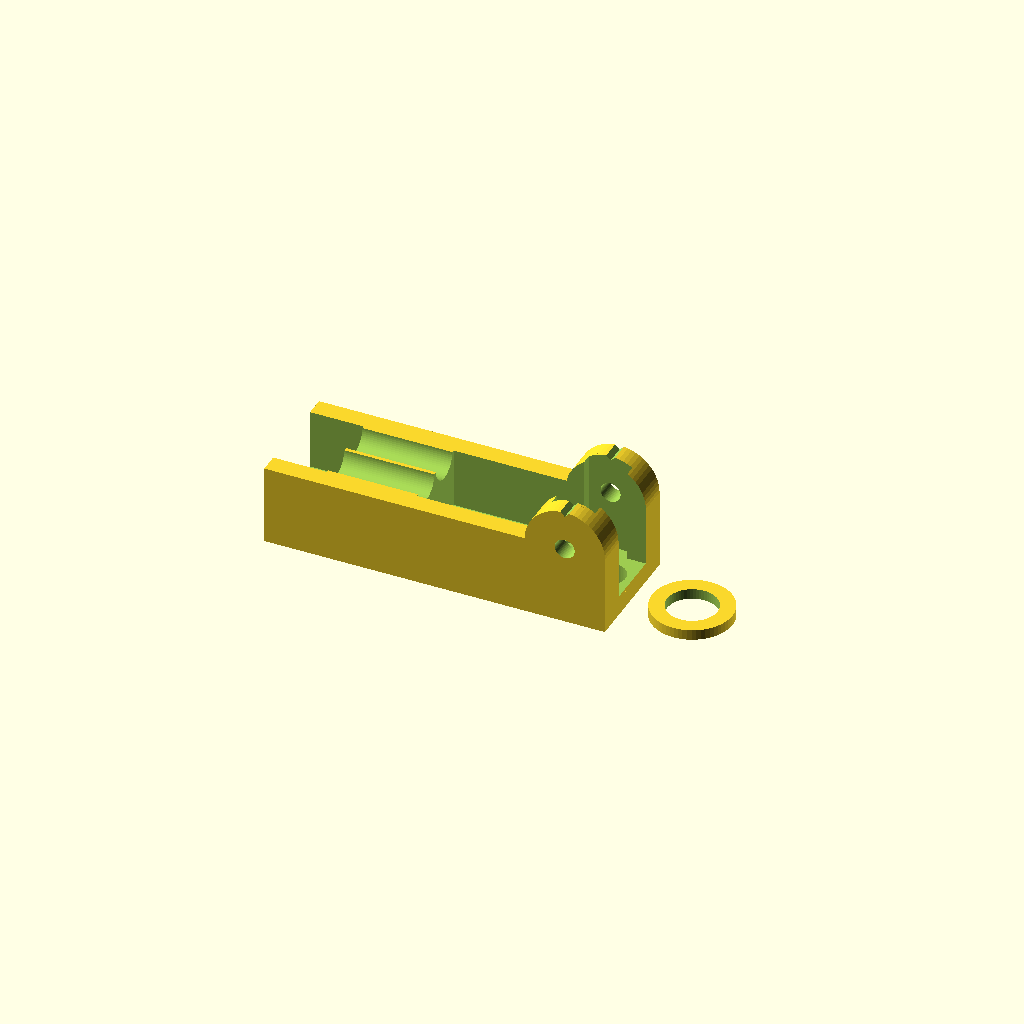
Cell 1: the model at its default parameters.
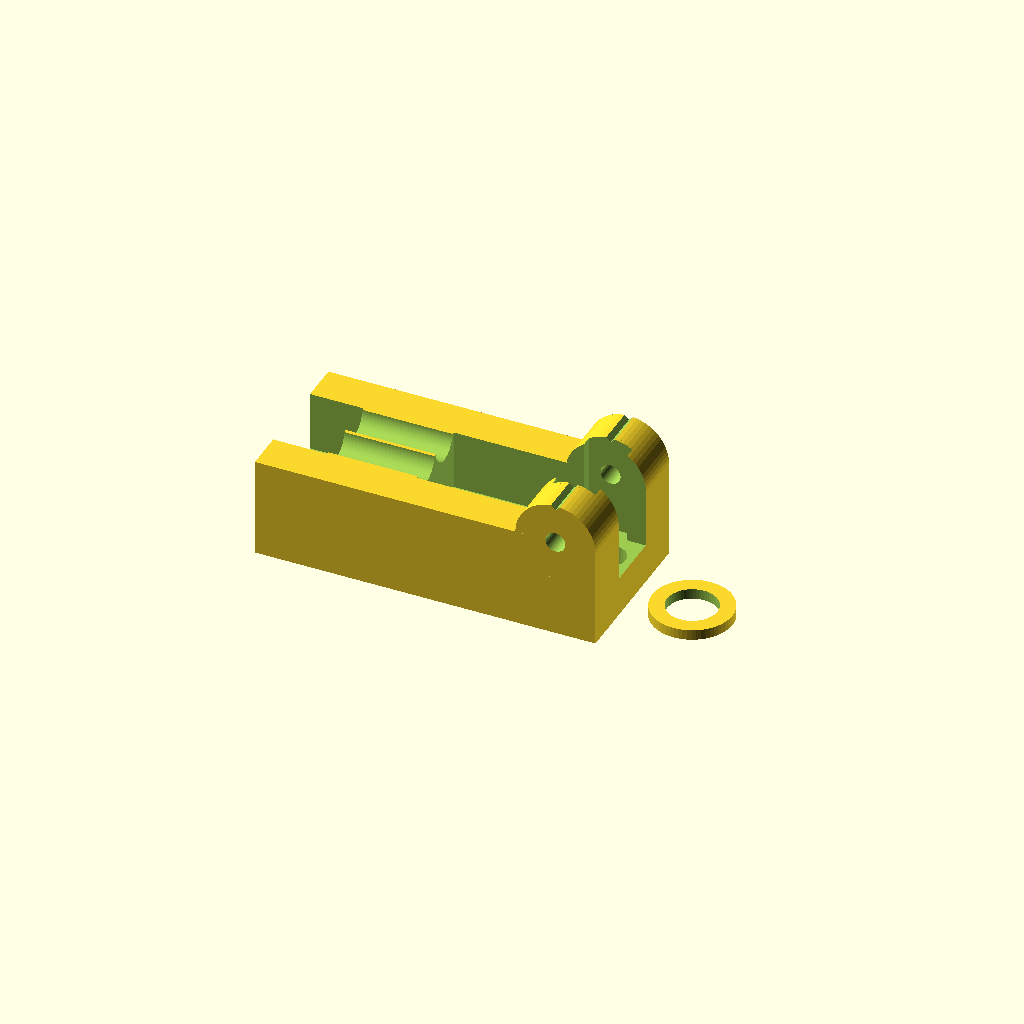
Cell 2 — wall_t set to 6, the other parameters unchanged.
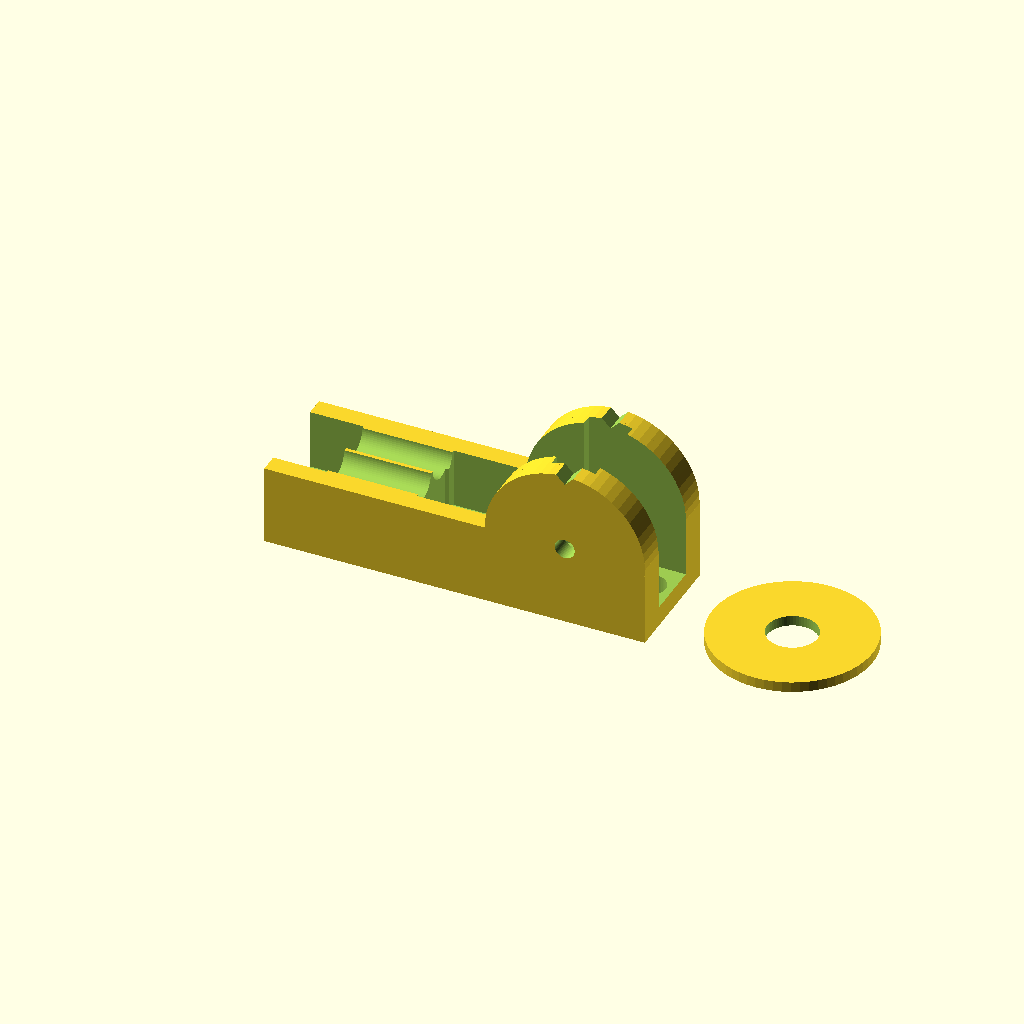
Cell 3: eye_od = 24 (everything else at default).
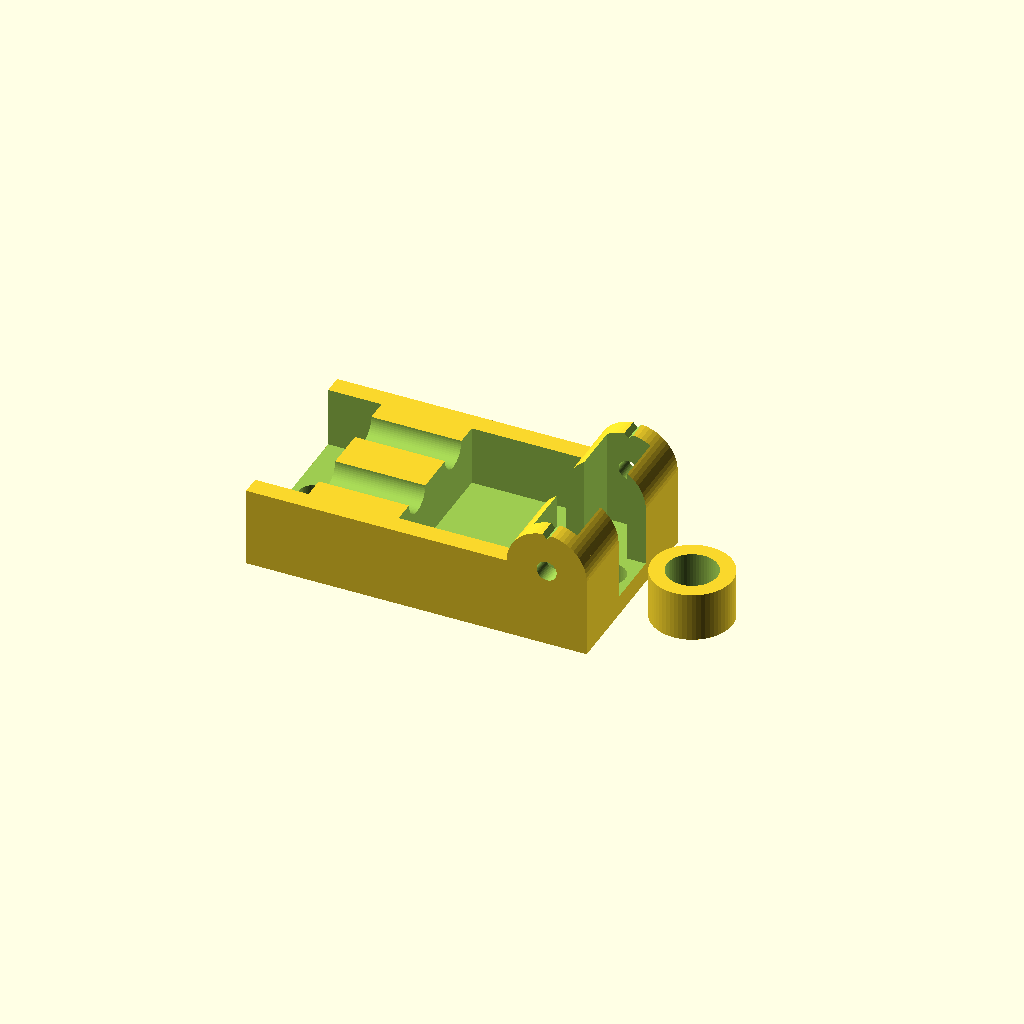
Cell 4: eye_insert_w = 11.6 (everything else at default).
One fixed orthographic camera (rotation 55°, 0°, 25°; colour scheme Cornfield) for every cell.
OpenSCAD source file scadFiles/2011295/3149162.scad:
/* [Eyelet dimensions] */



// thckness of jig walls

wall_t=3;



// insert internal diameter

eye_insert_id=3;



// insert outer diameter for spacer sizing

eye_insert_od=6.5;



// eyelet outer diameter for spacer sizing

eye_od=12;



// width of the insert

eye_insert_w=5.8;



// width of the outer shell

eye_outer_w=4.25;



// length from tip of threaded part to center of mounting hole

eye_l=45;



// length of the threaded part

eye_thread_l=17;



/* [Diagonal rod size] */



// outer diameter

rod_od=5;



// length

rod_l=310;



/* [Diagonal total length] */



// space between centers of bolt holes on either end of rod

eye_space=325;



/* [Hidden] */



$fn=60;



// diameter of screws to be used

screw_d=3;



screw_l=2*eye_insert_w+2*wall_t;



extrusion_w=20;



mount_screw_d=5;

mount_screw_head_d=7;

mount_screw_head_h=4;



assembly_offset=wall_t+mount_screw_head_h+rod_od;

rod_support_w=2*eye_insert_w+2*wall_t;



spacer_w=eye_insert_w-eye_outer_w;



module spacer(){

    translate([1.25*eye_od,0,spacer_w/2]) difference(){

        cylinder(d=eye_od,h=spacer_w,center=true);

        cylinder(d=eye_insert_od+1,h=spacer_w+0.1,center=true);

    }

}



//!eye_support();

module eye_support(){

    translate([0,0,assembly_offset/2])difference(){

        union(){

            translate([-eye_l/2,0,0])cube([eye_l,rod_support_w,assembly_offset],center=true);

            cube([eye_od,rod_support_w,assembly_offset],center=true);

            translate([0,0,assembly_offset/2])rotate([90,0,0])cylinder(d=eye_od,h=rod_support_w,center=true);

        }

        // rod cradle

        for (m=[0,1])mirror([0,m,0])translate([-eye_l,eye_insert_w/2,assembly_offset/2])rotate([0,90,0])cylinder(d=rod_od+0.25,h=eye_l,center=true);

        // eye cutout

        translate([0,0,eye_od/2+wall_t])difference(){

            cube([eye_l+2,2*eye_insert_w+0.25,assembly_offset+eye_od],center=true);

            cube([eye_od,2*eye_insert_w+1,assembly_offset+eye_od+1],center=true);

        }

        translate([0,0,eye_od/2+wall_t])cube([eye_od*2,2*eye_outer_w+0.25,assembly_offset+eye_od],center=true);

        translate([0,0,eye_od/2+wall_t])cube([eye_insert_od,2*eye_insert_w+0.25,assembly_offset+eye_od],center=true);

        // alignment_notch

        translate([0,0,assembly_offset/2+1.15*eye_od])rotate([0,45,0])cube([eye_od,rod_support_w+1,eye_od],center=true);

        // screw_hole

        translate([0,0,assembly_offset/2])rotate([90,0,0])cylinder(d=eye_insert_id,h=rod_support_w+1,center=true);

        // mount screws

        translate([-(eye_l-mount_screw_head_d/2),0,0]){

            cylinder(d=mount_screw_d,h=assembly_offset+2,center=true);

            translate([0,0,wall_t])cylinder(d=mount_screw_head_d,h=assembly_offset,center=true);

            translate([0,0,wall_t])cube([mount_screw_head_d+2,2*eye_insert_w+0.25,assembly_offset],center=true);

        }

        translate([(eye_od-mount_screw_head_d)/2,0,0]){

            cylinder(d=mount_screw_d,h=assembly_offset+2,center=true);

            translate([0,0,wall_t])cylinder(d=mount_screw_head_d,h=assembly_offset,center=true);

        }

    }

}



eye_support();

spacer();
Customizer parameters (derived from the source; name, type, default, range or options):
wall_t: number, default 3
eye_insert_id: number, default 3
eye_insert_od: number, default 6.5
eye_od: number, default 12
eye_insert_w: number, default 5.8
eye_outer_w: number, default 4.25
eye_l: number, default 45
eye_thread_l: number, default 17
rod_od: number, default 5
rod_l: number, default 310
eye_space: number, default 325
